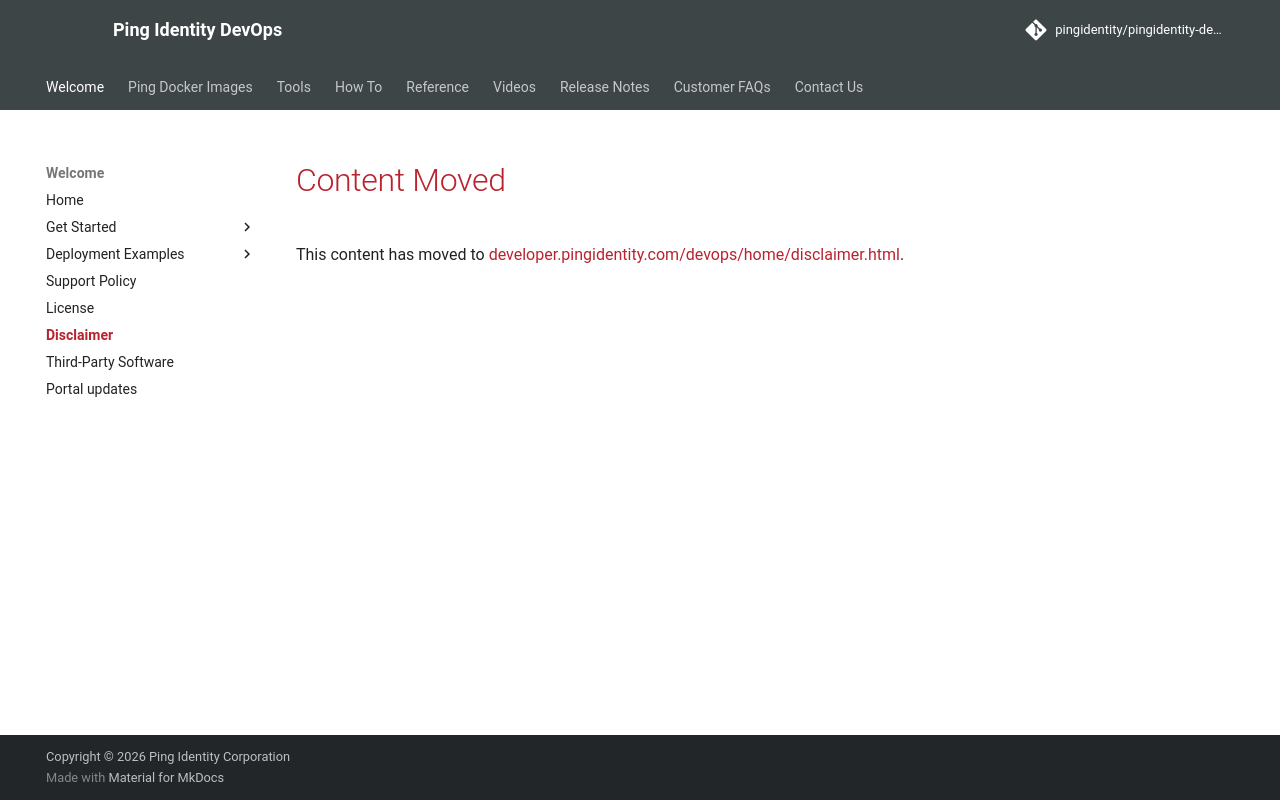

repository: pingidentity/pingidentity-devops-getting-started · page: home/disclaimer/index.html · generator: mkdocs

---
title: Content Moved
---
# Content Moved

This content has moved to [developer.pingidentity.com/devops/home/disclaimer.html](https://developer.pingidentity.com/devops/home/disclaimer.html).
